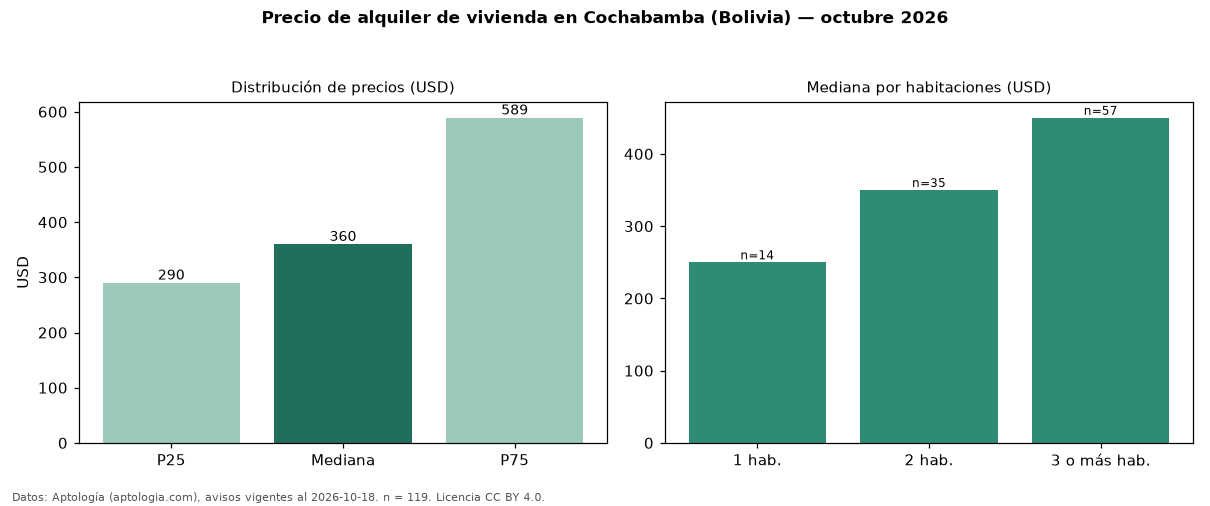

Source data for this figure (header and first rows):
seccion, metrica, valor, moneda, n
precio, p25, 290.0, USD, 119
precio, mediana, 360.0, USD, 119
precio, p75, 589.0, USD, 119
precio, minimo, 150.0, USD, 119
precio, maximo, 3500, USD, 119
m2, mediana_precio_m2, 4.07, USD, 110
m2, area_mediana_m2, 100.0, m2, 110
admin, mediana_admin_mes, 36.5, USD, 18
banos, mediana_banos, 2.0, , 
parqueadero, pct_con_parqueadero, 100.0, %, 34
habitaciones, 1, 250.0, USD, 14
habitaciones, 2, 350.0, USD, 35
habitaciones, 3+, 450.0, USD, 57
fuente, fecha_datos, 2026-10-18, , 
fuente, atribucion, https://www.aptologia.com/bo/alquiler/co…, , 
fuente, licencia, CC BY 4.0, , 
